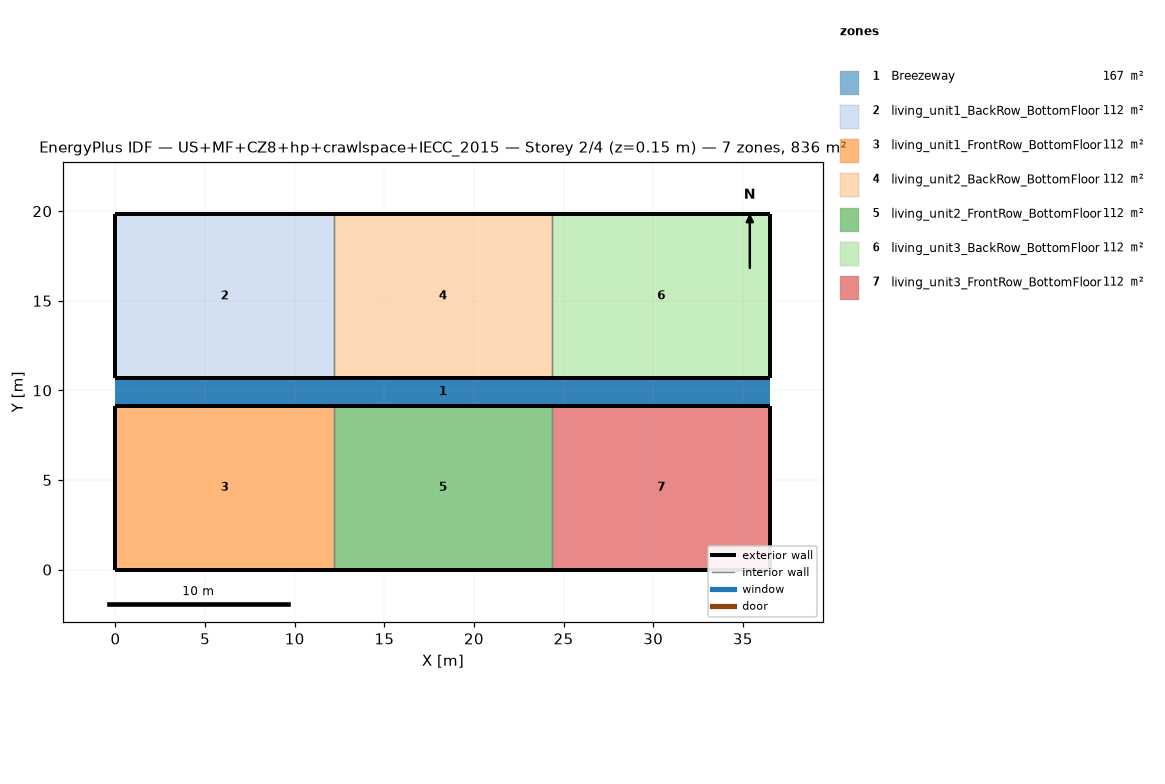
=== STOREY PLAN SPEC (per zone: floor XY polygon, exterior-wall plan segments, windows/doors) ===
zone 1: Breezeway  (167.0 m²)
  floor: (36.54, 9.16) (0.00, 9.16) (0.00, 10.68) (36.54, 10.68)
  floor: (36.54, 9.16) (0.00, 9.16) (0.00, 10.68) (36.54, 10.68)
  floor: (36.54, 9.16) (0.00, 9.16) (0.00, 10.68) (36.54, 10.68)
zone 2: living_unit1_BackRow_BottomFloor  (111.5 m²)
  floor: (12.18, 10.68) (0.00, 10.68) (0.00, 19.84) (12.18, 19.84)
  exterior wall: (0.00, 10.68) – (12.18, 10.68)  [12.2 m]
  exterior wall: (12.18, 19.84) – (0.00, 19.84)  [12.2 m]
  exterior wall: (0.00, 19.84) – (0.00, 10.68)  [9.2 m]
  interior walls: 1
zone 3: living_unit1_FrontRow_BottomFloor  (111.5 m²)
  floor: (12.18, 0.00) (0.00, 0.00) (0.00, 9.16) (12.18, 9.16)
  exterior wall: (0.00, 0.00) – (12.18, 0.00)  [12.2 m]
  exterior wall: (12.18, 9.16) – (0.00, 9.16)  [12.2 m]
  exterior wall: (0.00, 9.16) – (0.00, 0.00)  [9.2 m]
  interior walls: 1
zone 4: living_unit2_BackRow_BottomFloor  (111.5 m²)
  floor: (24.36, 10.68) (12.18, 10.68) (12.18, 19.84) (24.36, 19.84)
  exterior wall: (12.18, 10.68) – (24.36, 10.68)  [12.2 m]
  exterior wall: (24.36, 19.84) – (12.18, 19.84)  [12.2 m]
  interior walls: 2
zone 5: living_unit2_FrontRow_BottomFloor  (111.5 m²)
  floor: (24.36, 0.00) (12.18, 0.00) (12.18, 9.16) (24.36, 9.16)
  exterior wall: (12.18, 0.00) – (24.36, 0.00)  [12.2 m]
  exterior wall: (24.36, 9.16) – (12.18, 9.16)  [12.2 m]
  interior walls: 2
zone 6: living_unit3_BackRow_BottomFloor  (111.5 m²)
  floor: (36.54, 10.68) (24.36, 10.68) (24.36, 19.84) (36.54, 19.84)
  exterior wall: (24.36, 10.68) – (36.54, 10.68)  [12.2 m]
  exterior wall: (36.54, 10.68) – (36.54, 19.84)  [9.2 m]
  exterior wall: (36.54, 19.84) – (24.36, 19.84)  [12.2 m]
  interior walls: 1
zone 7: living_unit3_FrontRow_BottomFloor  (111.5 m²)
  floor: (36.54, 0.00) (24.36, 0.00) (24.36, 9.16) (36.54, 9.16)
  exterior wall: (24.36, 0.00) – (36.54, 0.00)  [12.2 m]
  exterior wall: (36.54, 0.00) – (36.54, 9.16)  [9.2 m]
  exterior wall: (36.54, 9.16) – (24.36, 9.16)  [12.2 m]
  interior walls: 1

=== DERIVED (storey summary) ===
Building: US+MF+CZ8+hp+crawlspace+IECC_2015
Storey: 2 of 4  (floor level z = 0.15 m)
Storey gross floor area: 836.2 m²
Zones on this storey: 7
  - Breezeway: floor 167.0 m²
  - living_unit1_BackRow_BottomFloor: floor 111.5 m²; exterior wall 33.5 m (86.9 m²); WWR 0.0%
  - living_unit1_FrontRow_BottomFloor: floor 111.5 m²; exterior wall 33.5 m (86.9 m²); WWR 0.0%
  - living_unit2_BackRow_BottomFloor: floor 111.5 m²; exterior wall 24.4 m (63.1 m²); WWR 0.0%
  - living_unit2_FrontRow_BottomFloor: floor 111.5 m²; exterior wall 24.4 m (63.1 m²); WWR 0.0%
  - living_unit3_BackRow_BottomFloor: floor 111.5 m²; exterior wall 33.5 m (86.9 m²); WWR 0.0%
  - living_unit3_FrontRow_BottomFloor: floor 111.5 m²; exterior wall 33.5 m (86.9 m²); WWR 0.0%
Zone adjacency (shared interzone walls):
  - living_unit1_BackRow_BottomFloor ↔ living_unit2_BackRow_BottomFloor
  - living_unit1_FrontRow_BottomFloor ↔ living_unit2_FrontRow_BottomFloor
  - living_unit2_BackRow_BottomFloor ↔ living_unit3_BackRow_BottomFloor
  - living_unit2_FrontRow_BottomFloor ↔ living_unit3_FrontRow_BottomFloor